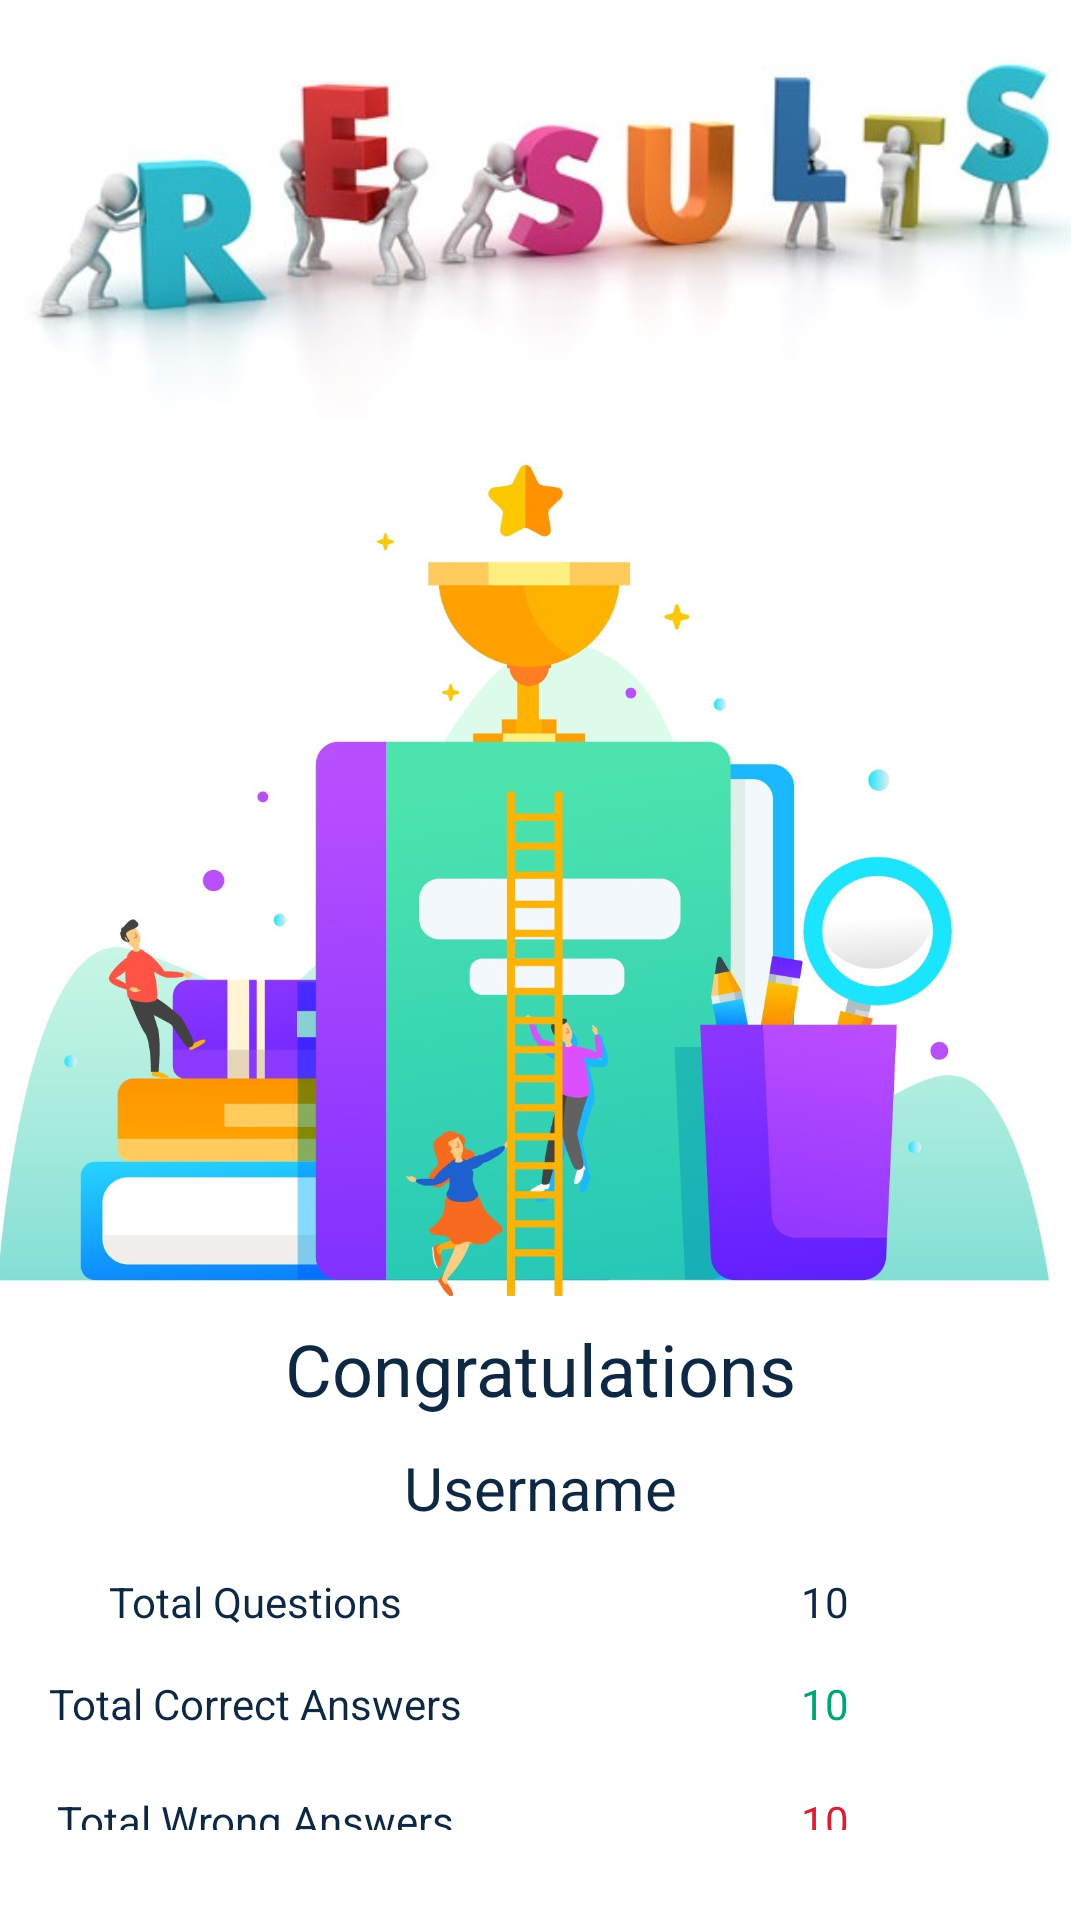

Write the Android layout XML for this screen, with the resource values it uses.
<!-- AndroidManifest.xml: application theme Theme.QuizBuster -->
<!-- res/layout/activity_result.xml -->
<?xml version="1.0" encoding="utf-8"?>
<androidx.appcompat.widget.LinearLayoutCompat xmlns:android="http://schemas.android.com/apk/res/android"
    xmlns:app="http://schemas.android.com/apk/res-auto"
    xmlns:tools="http://schemas.android.com/tools"
    android:layout_width="match_parent"
    android:layout_height="match_parent"
    android:gravity="center"
    android:orientation="vertical"
    android:theme="@style/Theme.QuizBuster.NoActionBarTheme"
    tools:context=".ResultActivity">

    <androidx.appcompat.widget.LinearLayoutCompat
        android:layout_width="match_parent"
        android:layout_height="450dp"
        android:orientation="vertical">
        <ImageView
            android:layout_width="match_parent"
            android:layout_height="300dp"
            android:src="@drawable/result_text"
            android:contentDescription="Image Results"
            android:layout_weight="1"/>
        <ImageView
            android:layout_width="match_parent"
            android:layout_height="match_parent"
            android:src="@drawable/result"
            android:contentDescription="Image Result"
            android:layout_weight="1"/>
    </androidx.appcompat.widget.LinearLayoutCompat>

    <TextView
        android:layout_width="match_parent"
        android:layout_height="wrap_content"
        android:text="Congratulations"
        android:textColor="@color/primary_text_color"
        android:textAlignment="center"
        android:textSize="24sp"
        android:layout_marginBottom="10dp"/>

    <TextView
        android:id="@+id/tvUsername"
        android:layout_width="match_parent"
        android:layout_height="wrap_content"
        android:text="Username"
        android:textColor="@color/primary_text_color"
        android:textAlignment="center"
        android:textSize="20sp"
        android:layout_marginBottom="15dp"/>

    <LinearLayout
        android:layout_width="match_parent"
        android:layout_height="wrap_content"
        android:layout_marginBottom="15dp"
        android:orientation="horizontal">
        <TextView
            android:layout_width="match_parent"
            android:layout_height="wrap_content"
            android:text="Total Questions"
            android:layout_weight="1"
            android:textAlignment="center"
            android:layout_marginRight="10dp"
            android:textColor="@color/primary_text_color"/>
        <TextView
            android:id="@+id/tvTotalQuestion"
            android:layout_width="match_parent"
            android:layout_height="wrap_content"
            android:layout_weight="1"
            android:text="10"
            android:textAlignment="center"
            android:layout_marginLeft="10dp"
            android:textColor="@color/primary_text_color"/>
    </LinearLayout>

    <LinearLayout
        android:layout_width="match_parent"
        android:layout_height="wrap_content"
        android:layout_marginBottom="20dp"
        android:orientation="horizontal">
        <TextView
            android:layout_width="match_parent"
            android:layout_height="wrap_content"
            android:text="Total Correct Answers"
            android:layout_weight="1"
            android:textAlignment="center"
            android:layout_marginRight="10dp"
            android:textColor="@color/primary_text_color"/>
        <TextView
            android:id="@+id/tvCorrectAnswers"
            android:layout_width="match_parent"
            android:layout_height="wrap_content"
            android:layout_weight="1"
            android:textAlignment="center"
            android:text="10"
            android:layout_marginLeft="10dp"
            android:textColor="@color/success_color"/>
    </LinearLayout>

    <LinearLayout
        android:layout_width="match_parent"
        android:layout_height="wrap_content"
        android:layout_marginBottom="20dp"
        android:orientation="horizontal">
        <TextView
            android:layout_width="match_parent"
            android:layout_height="wrap_content"
            android:text="Total Wrong Answers"
            android:layout_weight="1"
            android:textAlignment="center"
            android:layout_marginRight="10dp"
            android:textColor="@color/primary_text_color"/>
        <TextView
            android:id="@+id/tvWrongAnswers"
            android:layout_width="match_parent"
            android:layout_height="wrap_content"
            android:layout_weight="1"
            android:textAlignment="center"
            android:text="10"
            android:layout_marginLeft="10dp"
            android:textColor="@color/danger_color"/>
    </LinearLayout>

    <LinearLayout
        android:layout_width="match_parent"
        android:layout_height="wrap_content"
        android:layout_marginBottom="20dp"
        android:orientation="horizontal">
        <TextView
            android:layout_width="match_parent"
            android:layout_height="wrap_content"
            android:text="Total Questions Skipped"
            android:layout_weight="1"
            android:textAlignment="center"
            android:layout_marginRight="10dp"
            android:textColor="@color/primary_text_color"/>
        <TextView
            android:id="@+id/tvSkippedAnswers"
            android:layout_width="match_parent"
            android:layout_height="wrap_content"
            android:layout_weight="1"
            android:textAlignment="center"
            android:text="10"
            android:layout_marginLeft="10dp"
            android:textColor="@color/warning_color"/>
    </LinearLayout>

    <com.google.android.material.button.MaterialButton
        android:id="@+id/btnFinish"
        android:layout_width="wrap_content"
        android:layout_height="wrap_content"
        android:text="Finish"
        android:paddingLeft="50dp"
        android:paddingRight="50dp"
        android:onClick="onFinish"
        android:paddingTop="10dp"
        android:paddingBottom="10dp"
        app:cornerRadius="8dp"/>

</androidx.appcompat.widget.LinearLayoutCompat>
<!-- resources referenced by this layout -->
<resources>
  <color name="danger_color">#D91E36</color>
  <color name="primary_text_color">#0E2843</color>
  <color name="success_color">#00A676</color>
  <color name="warning_color">#FF8811</color>
  <!-- drawable result: jpg bitmap (drawable, 164501 bytes) -->
  <!-- drawable result_text: png bitmap (drawable, 26214 bytes) -->
  <style name="Theme.QuizBuster.NoActionBarTheme" parent="Theme.MaterialComponents.Light.NoActionBar">
          
          <item name="colorPrimary">@color/primary_color</item>
          <item name="colorPrimaryVariant">@color/primary_color</item>
          <item name="colorOnPrimary">@color/white</item>
          
          <item name="colorSecondary">@color/success_color</item>
          <item name="colorSecondaryVariant">@color/success_color</item>
          <item name="colorOnSecondary">@color/white</item>
          
          <item name="android:statusBarColor" tools:targetApi="l">?attr/colorPrimaryVariant</item>
          
          <item name="android:windowFullscreen">true</item>
      </style>
  <style name="Theme.QuizBuster" parent="Theme.MaterialComponents.DayNight.DarkActionBar">
          
          <item name="colorPrimary">@color/purple_500</item>
          <item name="colorPrimaryVariant">@color/purple_700</item>
          <item name="colorOnPrimary">@color/white</item>
          
          <item name="colorSecondary">@color/teal_200</item>
          <item name="colorSecondaryVariant">@color/teal_700</item>
          <item name="colorOnSecondary">@color/black</item>
          
          <item name="android:statusBarColor" tools:targetApi="l">?attr/colorPrimaryVariant</item>
          
      </style>
  <color name="primary_color">#007AFF</color>
  <color name="white">#FFFFFFFF</color>
  <color name="purple_500">#FF6200EE</color>
  <color name="purple_700">#FF3700B3</color>
  <color name="teal_200">#FF03DAC5</color>
  <color name="teal_700">#FF018786</color>
  <color name="black">#FF000000</color>
</resources>
